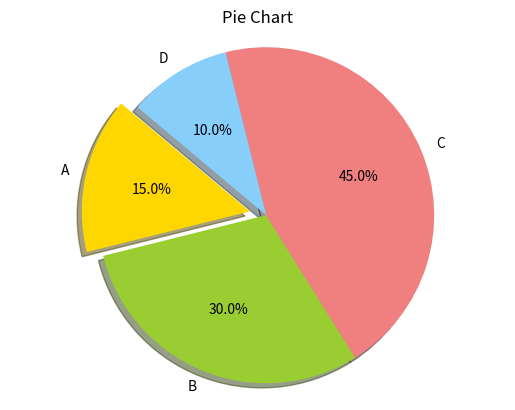

Reproduce this figure in Python.
import matplotlib.pyplot as plt

# Data
sizes = [15, 30, 45, 10]
labels = ['A', 'B', 'C', 'D']
colors = ['gold', 'yellowgreen', 'lightcoral', 'lightskyblue']
explode = (0.1, 0, 0, 0)  # explode 1st slice

# Plot
plt.pie(sizes, explode=explode, labels=labels, colors=colors, autopct='%1.1f%%', shadow=True, startangle=140)
plt.title('Pie Chart')
plt.axis('equal')  # Equal aspect ratio ensures that pie is drawn as a circle.
plt.show()
